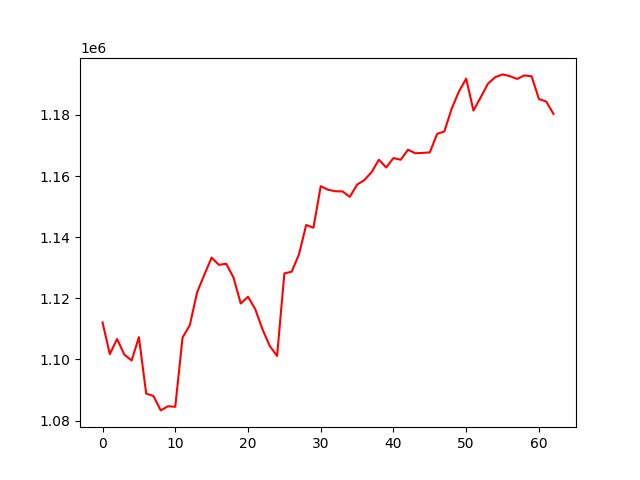

The file beside this chart, header and first rows:
, 0
0, 1112122
1, 1101768
2, 1106693
3, 1101582
4, 1099672
5, 1107312
6, 1088852
7, 1088049
8, 1083345
9, 1084709
10, 1084520
11, 1107155
12, 1111234
13, 1121970
14, 1127759
15, 1133333
16, 1130970
17, 1131316
18, 1126867
19, 1118327
20, 1120519
21, 1116448
22, 1109831
23, 1104373
24, 1101171
25, 1128178
26, 1128715
27, 1134332
28, 1144010
29, 1143107
30, 1156700
31, 1155544
32, 1155035
33, 1154989
34, 1153214
35, 1157197
36, 1158700
37, 1161309
38, 1165361
39, 1162817
40, 1165899
41, 1165350
42, 1168641
43, 1167472
44, 1167589
45, 1167757
46, 1173791
47, 1174624
48, 1182023
49, 1187675
50, 1191887
51, 1181447
52, 1185784
53, 1190246
54, 1192376
55, 1193272
56, 1192714
57, 1191789
58, 1192946
59, 1192632
... 3 more rows
